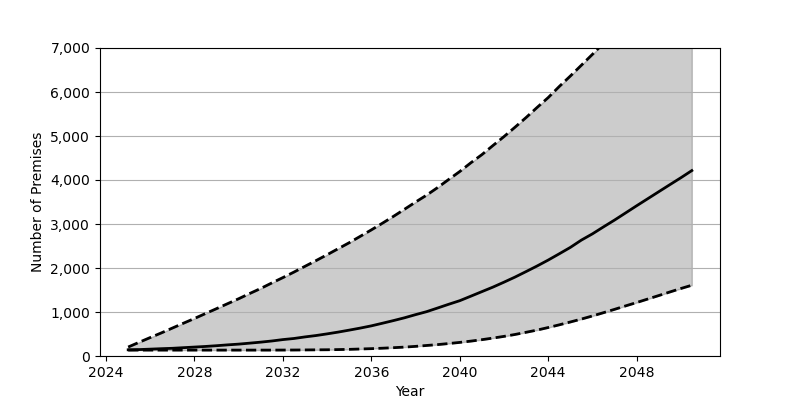

The data file committed next to this chart (first rows):
Date, Low, Base, High
2025-01, 134, 141, 204
2025-07, 134, 146, 312
2026-01, 134, 156, 420
2026-07, 134, 166, 524
2027-01, 134, 175, 635
2027-07, 134, 189, 744
2028-01, 134, 203, 853
2028-07, 134, 217, 965
2029-01, 134, 234, 1077
2029-07, 134, 253, 1189
2030-01, 134, 270, 1302
2030-07, 134, 292, 1420
2031-01, 134, 315, 1536
2031-07, 134, 341, 1660
2032-01, 135, 373, 1782
2032-07, 136, 398, 1907
2033-01, 138, 434, 2039
2033-07, 140, 465, 2168
2034-01, 142, 503, 2302
2034-07, 146, 543, 2438
2035-01, 151, 588, 2575
2035-07, 159, 634, 2719
2036-01, 167, 685, 2866
2036-07, 177, 744, 3017
2037-01, 189, 805, 3174
2037-07, 202, 868, 3334
2038-01, 219, 940, 3499
2038-07, 239, 1007, 3655
2039-01, 259, 1091, 3829
2039-07, 283, 1175, 4011
2040-01, 309, 1257, 4193
2040-07, 338, 1359, 4390
2041-01, 371, 1463, 4577
2041-07, 407, 1565, 4782
2042-01, 446, 1678, 4987
2042-07, 489, 1793, 5199
2043-01, 539, 1919, 5420
2043-07, 589, 2045, 5648
2044-01, 647, 2180, 5873
2044-07, 708, 2322, 6124
2045-01, 773, 2468, 6363
2045-07, 839, 2633, 6607
2046-01, 910, 2776, 6856
2046-07, 984, 2933, 7105
2047-01, 1060, 3089, 7356
2047-07, 1138, 3250, 7613
2048-01, 1215, 3414, 7871
2048-07, 1294, 3573, 8126
2049-01, 1374, 3734, 8385
2049-07, 1454, 3892, 8644
2050-01, 1534, 4051, 8899
2050-07, 1608, 4214, 9152
